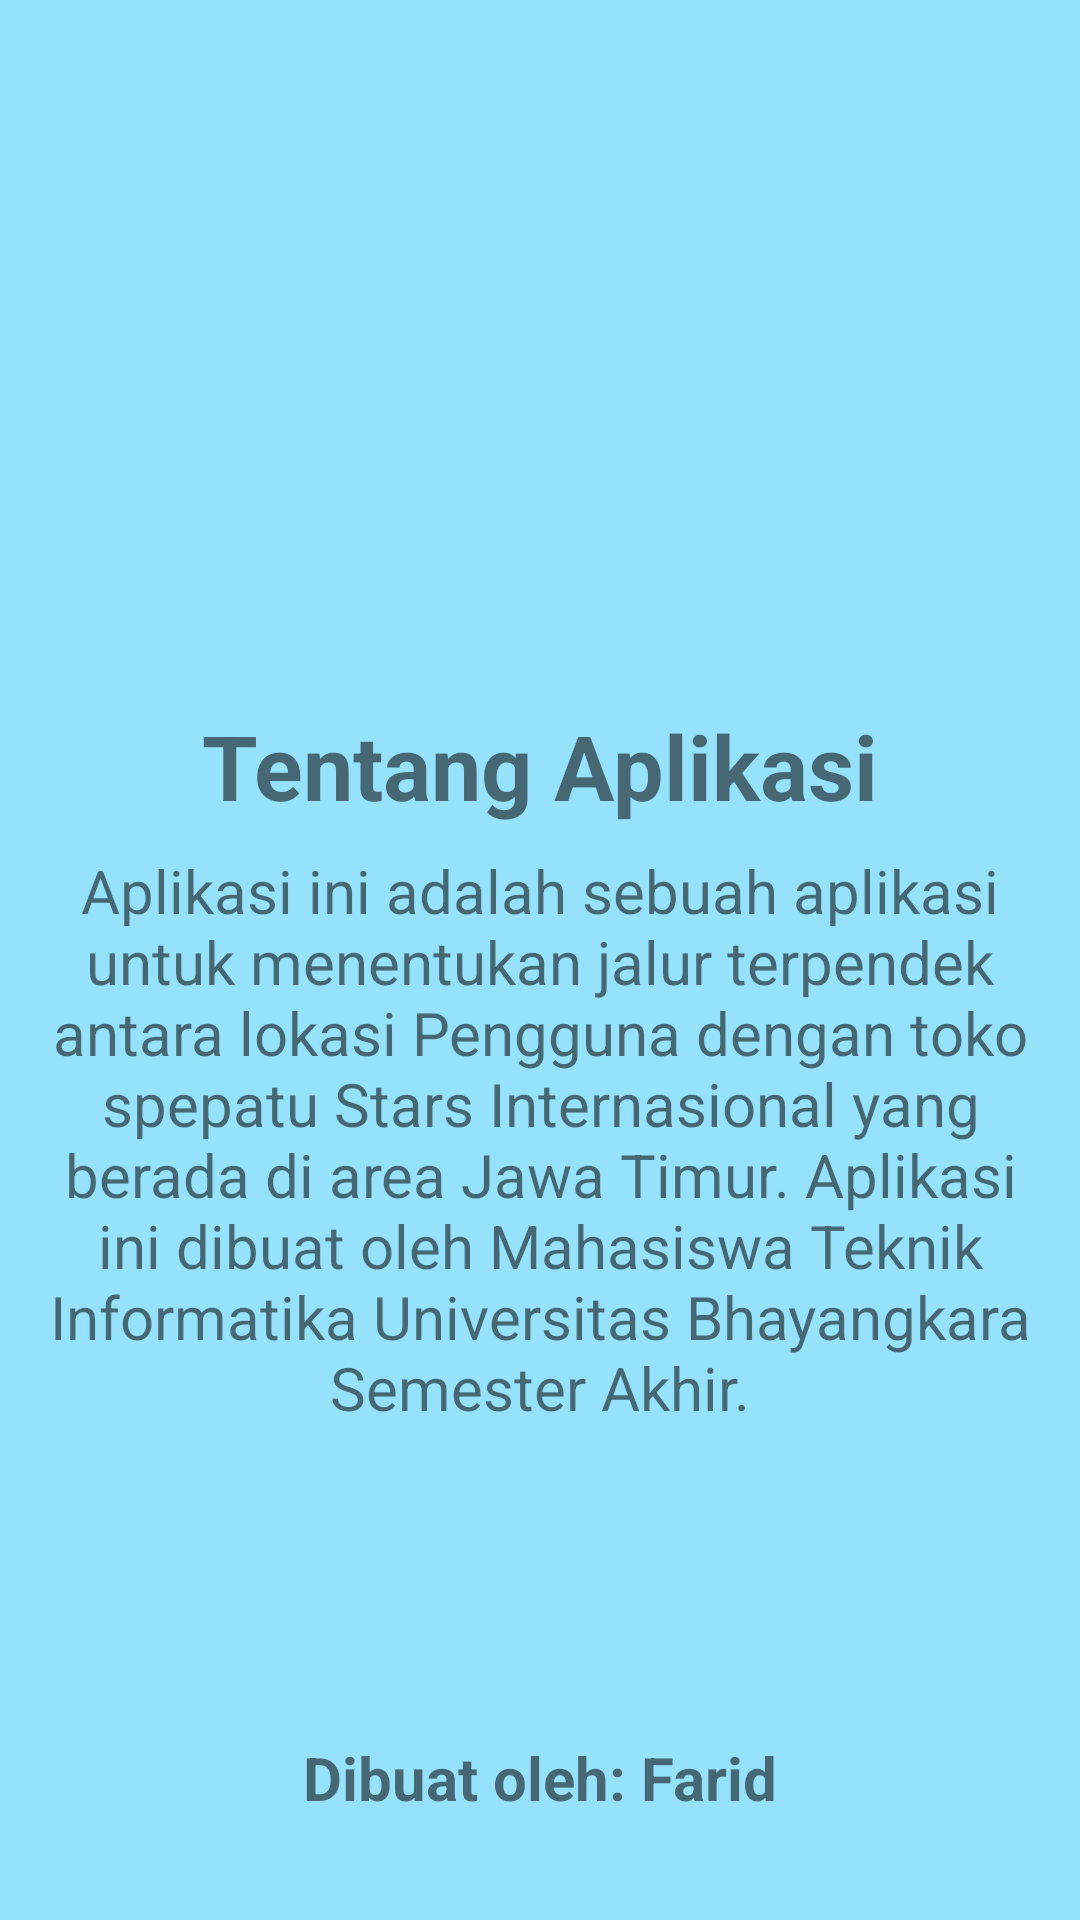

Here is an Android app screen rendered from its layout file. Give the layout XML and the strings, colors and styles it references.
<!-- AndroidManifest.xml: application theme AppTheme -->
<!-- res/layout/activity_tentang_apps.xml -->
<?xml version="1.0" encoding="utf-8"?>
<android.support.constraint.ConstraintLayout xmlns:android="http://schemas.android.com/apk/res/android"
    xmlns:app="http://schemas.android.com/apk/res-auto"
    xmlns:tools="http://schemas.android.com/tools"
    android:layout_width="match_parent"
    android:layout_height="match_parent"
    tools:context=".tentang_activity.TentangApps"
    android:padding="10dp"
    android:background="#6600BFFF">

    <TextView
        android:id="@+id/textView5"
        android:layout_width="wrap_content"
        android:layout_height="wrap_content"
        android:layout_marginStart="8dp"
        android:layout_marginLeft="8dp"
        android:layout_marginTop="8dp"
        android:layout_marginEnd="8dp"
        android:layout_marginRight="8dp"
        android:text="@string/tentang_aplikasi"
        android:textSize="30sp"
        android:textStyle="bold"
        app:layout_constraintEnd_toEndOf="parent"
        app:layout_constraintStart_toStartOf="parent"
        app:layout_constraintTop_toBottomOf="@+id/imageView4" />

    <TextView
        android:id="@+id/textView6"
        android:layout_width="wrap_content"
        android:layout_height="wrap_content"
        android:layout_marginStart="8dp"
        android:layout_marginLeft="8dp"
        android:layout_marginTop="8dp"
        android:layout_marginEnd="8dp"
        android:layout_marginRight="8dp"
        android:text="@string/about_me"
        app:layout_constraintEnd_toEndOf="parent"
        app:layout_constraintStart_toStartOf="parent"
        app:layout_constraintTop_toBottomOf="@+id/textView5"
        android:gravity="center"
        android:textSize="20sp"/>

    <ImageView
        android:id="@+id/imageView4"
        android:layout_width="164dp"
        android:layout_height="153dp"
        android:layout_marginStart="8dp"
        android:layout_marginLeft="8dp"
        android:layout_marginTop="64dp"
        android:layout_marginEnd="8dp"
        android:layout_marginRight="8dp"
        app:layout_constraintEnd_toEndOf="parent"
        app:layout_constraintStart_toStartOf="parent"
        app:layout_constraintTop_toTopOf="parent"
        app:srcCompat="@drawable/logo_ubhara" />

    <TextView
        android:id="@+id/textView22"
        android:layout_width="wrap_content"
        android:layout_height="wrap_content"
        android:layout_marginStart="8dp"
        android:layout_marginLeft="8dp"
        android:layout_marginEnd="8dp"
        android:layout_marginRight="8dp"
        android:layout_marginBottom="24dp"
        android:text="@string/dibuat_oleh_farid"
        app:layout_constraintBottom_toBottomOf="parent"
        app:layout_constraintEnd_toEndOf="parent"
        app:layout_constraintStart_toStartOf="parent"
        android:textSize="20sp"
        android:textStyle="bold"/>

</android.support.constraint.ConstraintLayout>
<!-- resources referenced by this layout -->
<resources>
  <!-- drawable logo_ubhara: png bitmap (drawable, 107398 bytes) -->
  <string name="about_me">Aplikasi ini adalah sebuah aplikasi untuk menentukan jalur terpendek antara lokasi Pengguna dengan toko spepatu Stars Internasional yang berada di area Jawa Timur.
      Aplikasi ini dibuat oleh Mahasiswa Teknik Informatika Universitas Bhayangkara Semester Akhir.</string>
  <string name="dibuat_oleh_farid">Dibuat oleh: Farid</string>
  <string name="tentang_aplikasi">Tentang Aplikasi</string>
  <style name="AppTheme" parent="Base.Theme.AppCompat.Light.DarkActionBar">
          
          <item name="colorPrimary">@color/colorPrimary</item>
          <item name="colorPrimaryDark">@color/colorPrimaryDark</item>
          <item name="colorAccent">@color/colorAccent</item>
      </style>
  <color name="colorPrimary">#008577</color>
  <color name="colorPrimaryDark">#00574B</color>
  <color name="colorAccent">#D81B60</color>
</resources>
